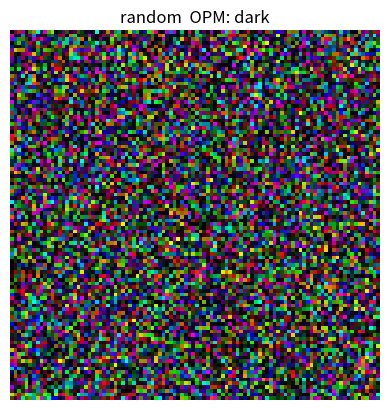
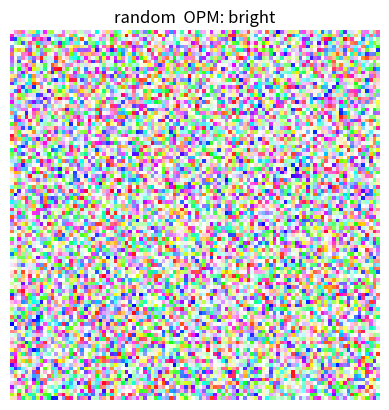
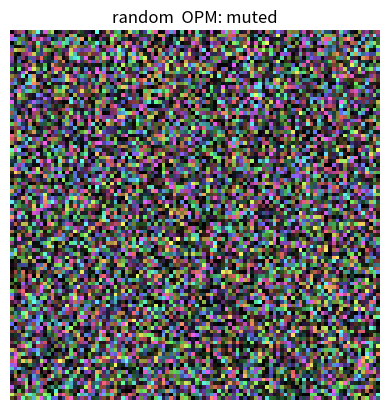

The matplotlib source for these figures, in order:
#!/usr/bin/env python3
# -*- coding: utf-8 -*-
"""
Created on Tue Sep 24 15:37:46 2024

@author: sigridtragenap
"""

import numpy as np
from matplotlib.colors import hsv_to_rgb
import matplotlib.pyplot as plt


def opm_from_tuning(tuning, normkey=True):
    num_stim, num_cells = tuning.shape
    if num_stim==9:
        tuning = tuning[:8]
        return opm_from_tuning(tuning)
    if num_stim==17:
        tuning = tuning[:16]
        return opm_from_tuning(tuning)
    angles = np.arange(num_stim)*2*np.pi/float(num_stim)
    angles = np.exp(2j*angles)
    #norm=np.nansum(tuning, axis=0)
    norm=np.nansum(np.abs(tuning), axis=0)
    if normkey==False: norm=1
    opm = np.nansum(tuning*angles[:,None], axis=0)/norm
    #/norm
    return opm

def phi_from_map(opm_est):
    phi_est = 0.5*np.angle(opm_est) + np.pi*(np.angle(opm_est)<0)  #2d
    phi_est[phi_est==np.pi] = 0
    return phi_est

def opm_to_rgb_bright(opm, clip):

    def phi_to_hue(phi):
        return phi/np.pi

    def selec_to_S(selec, th):
        #perc=np.percentile(selec[selec>0], th)
        selec=np.clip(selec/th, a_max=1, a_min=0)
        return selec
        #/np.max(selec)
        #np.clip(selec/(selec_max*th), a_max=1, a_min=0)



    phi=phi_from_map(opm)
    selec=np.abs(opm)
    H = phi_to_hue(phi)
    S = selec_to_S(selec, clip)
    V = np.ones_like(H)
    HSV = np.dstack((H,S,V))
    RGB = hsv_to_rgb(HSV)
    return RGB


def opm_to_rgb(opm, clip):

    def phi_to_hue(phi):
        return phi/np.pi

    def selec_to_S(selec, th):
        #perc=np.percentile(selec[selec>0], th)
        selec=np.clip(selec/th, a_max=1, a_min=0)
        return selec
        #/np.max(selec)
        #np.clip(selec/(selec_max*th), a_max=1, a_min=0)


    phi=phi_from_map(opm)
    selec=np.abs(opm)
    H = phi_to_hue(phi)
    V = selec_to_S(selec, clip)
    S = np.ones_like(H)#*0.5
    HSV = np.dstack((H,S,V))
    RGB = hsv_to_rgb(HSV)
    return RGB

def opm_to_rgb_muted(opm, clip):

    def phi_to_hue(phi):
        return phi/np.pi

    def selec_to_S(selec, th):
        #perc=np.percentile(selec[selec>0], th)
        selec=np.clip(selec/th, a_max=1, a_min=0)
        return selec
        #/np.max(selec)
        #np.clip(selec/(selec_max*th), a_max=1, a_min=0)


    phi=phi_from_map(opm)
    selec=np.abs(opm)
    H = phi_to_hue(phi)
    V = selec_to_S(selec, clip)
    S = np.ones_like(H)*0.6
    HSV = np.dstack((H,S,V))
    RGB = hsv_to_rgb(HSV)
    return RGB


if __name__=='__main__':
    Npix = 100
    opm_plot = np.ones((Npix,Npix), dtype='complex')
    #combine random selectivity and angle
    opm_plot = np.random.rand(Npix,Npix)*np.exp(2j*np.random.rand(Npix,Npix)*2*np.pi)

    opm_frame_in=opm_to_rgb(opm_plot.reshape(Npix,Npix), 1)
    plt.imshow(opm_frame_in)
    plt.title('random  OPM: dark')
    plt.axis('off')
    plt.show()

    opm_frame_in=opm_to_rgb_bright(opm_plot.reshape(Npix,Npix), 1)
    plt.imshow(opm_frame_in)
    plt.title('random  OPM: bright')
    plt.axis('off')
    plt.show()

    opm_frame_in=opm_to_rgb_muted(opm_plot.reshape(Npix,Npix), 1)
    plt.imshow(opm_frame_in)
    plt.title('random  OPM: muted')
    plt.axis('off')
    plt.show()
